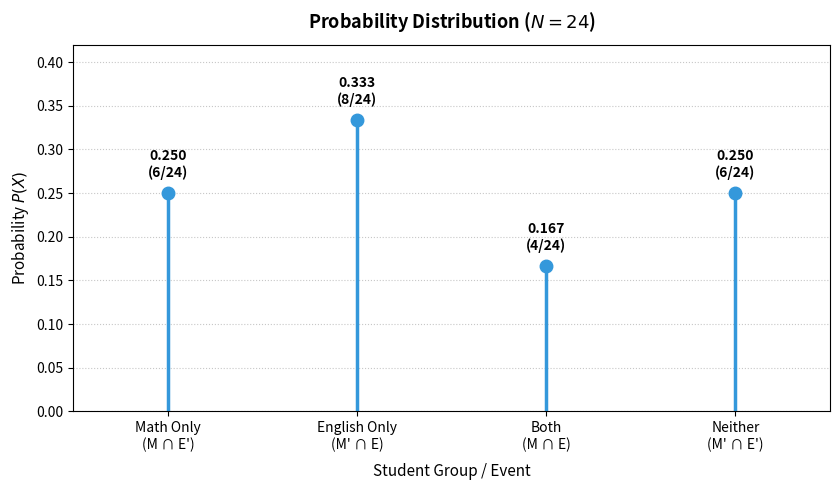

Here is the Python script that generated this plot:
import matplotlib.pyplot as plt
import numpy as np

# Categories and probabilities
categories = [
    "Math Only\n(M ∩ E')",
    "English Only\n(M' ∩ E)",
    "Both\n(M ∩ E)",
    "Neither\n(M' ∩ E')"
]
counts = [6, 8, 4, 6]
total = 24
probabilities = [c / total for c in counts]
x = np.arange(len(categories))

# Single uniform color for all stems
color = "#3498db"

fig, ax = plt.subplots(figsize=(8.5, 5))

# Single stem plot call with unified color
markerline, stemlines, baseline = ax.stem(x, probabilities, basefmt=" ")
plt.setp(markerline, color=color, markersize=9, zorder=3)
plt.setp(stemlines, color=color, linewidth=2.5, zorder=2)

# Value annotations above stems
for i, (p, c) in enumerate(zip(probabilities, counts)):
    ax.annotate(
        f"{p:.3f}\n({c}/{total})",
        (x[i], p + 0.015),
        ha='center',
        va='bottom',
        fontsize=10,
        fontweight='bold'
    )

# Formatting axes and labels
ax.set_xticks(x)
ax.set_xticklabels(categories, fontsize=10)
ax.set_xlabel("Student Group / Event", fontsize=11, labelpad=8)
ax.set_ylabel("Probability $P(X)$", fontsize=11)
ax.set_title("Probability Distribution ($N = 24$)", fontsize=13, fontweight='bold', pad=12)

ax.set_ylim(0, 0.42)
ax.set_xlim(-0.5, 3.5)
ax.grid(axis="y", linestyle=":", alpha=0.7)

# Enclose plot in a full border frame
for spine in ax.spines.values():
    spine.set_visible(True)
    spine.set_color('black')

plt.tight_layout()
plt.show()
